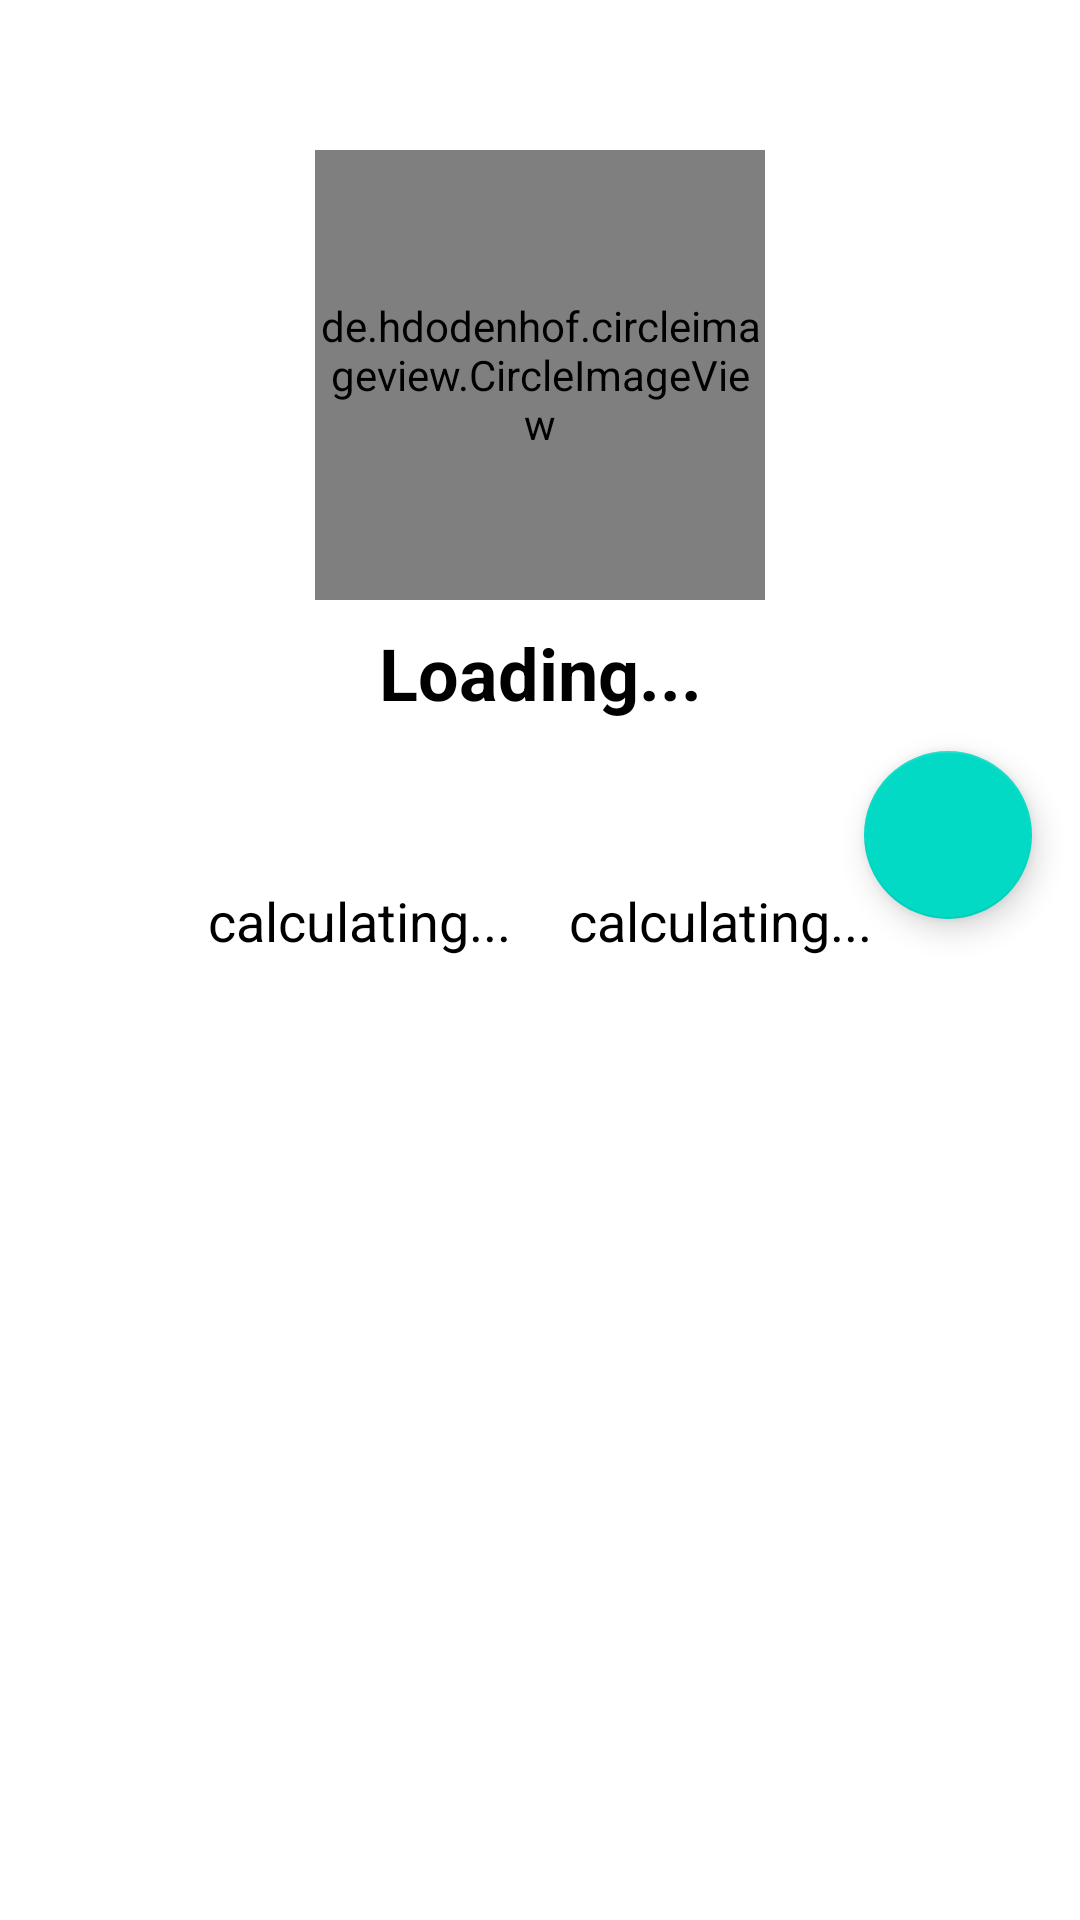

Layout XML and referenced resources for this Android screen:
<!-- AndroidManifest.xml: application theme Theme.GitHubUsers -->
<!-- res/layout/activity_detail.xml -->
<?xml version="1.0" encoding="utf-8"?>
<ScrollView
    xmlns:android="http://schemas.android.com/apk/res/android"
    xmlns:tools="http://schemas.android.com/tools"
    xmlns:app="http://schemas.android.com/apk/res-auto"
    android:layout_width="match_parent"
    android:layout_height="match_parent">

    <androidx.constraintlayout.widget.ConstraintLayout
        android:id="@+id/constraint_layout"
        android:layout_width="match_parent"
        android:layout_height="wrap_content">

        <ProgressBar
            android:id="@+id/progressBar"
            android:layout_width="wrap_content"
            android:layout_height="wrap_content"
            android:visibility="gone"
            app:layout_constraintBottom_toBottomOf="parent"
            app:layout_constraintEnd_toEndOf="parent"
            app:layout_constraintHorizontal_bias="0.498"
            app:layout_constraintStart_toStartOf="parent"
            app:layout_constraintTop_toTopOf="parent"
            app:layout_constraintVertical_bias="0.8"
            tools:visibility="visible" />

        <de.hdodenhof.circleimageview.CircleImageView
            android:id="@+id/profile_image"
            android:layout_width="150dp"
            android:layout_height="150dp"
            android:scaleType="centerCrop"
            android:layout_marginTop="50dp"
            android:src="@drawable/baseline_person_24"
            app:layout_constraintStart_toStartOf="parent"
            app:layout_constraintEnd_toEndOf="parent"
            app:layout_constraintTop_toTopOf="parent"/>

        <TextView
            android:id="@+id/display_name"
            android:layout_width="wrap_content"
            android:layout_height="wrap_content"
            android:layout_marginTop="8dp"
            app:layout_constraintTop_toBottomOf="@id/profile_image"
            app:layout_constraintStart_toStartOf="parent"
            app:layout_constraintEnd_toEndOf="parent"
            android:text="@string/loading"
            android:textSize="24sp"
            android:textStyle="bold"
            style="@style/MyTextStyle" />

        <TextView
            android:id="@+id/username"
            android:layout_width="wrap_content"
            android:layout_height="wrap_content"
            app:layout_constraintTop_toBottomOf="@id/display_name"
            app:layout_constraintStart_toStartOf="parent"
            app:layout_constraintEnd_toEndOf="parent"
            android:layout_marginTop="10dp"
            tools:text="Username"
            android:textSize="18sp"
            android:textStyle="italic"
            style="@style/MyTextStyle" />

        <TextView
            android:id="@+id/followers_count"
            android:layout_width="wrap_content"
            android:layout_height="wrap_content"
            android:layout_marginStart="50dp"
            android:layout_marginTop="20dp"
            app:layout_constraintTop_toBottomOf="@id/username"
            app:layout_constraintEnd_toStartOf="@id/following_count"
            app:layout_constraintStart_toStartOf="parent"
            android:text="@string/calculating"
            android:textSize="18sp"
            style="@style/MyTextStyle" />

        <TextView
            android:id="@+id/following_count"
            android:layout_width="wrap_content"
            android:layout_height="wrap_content"
            android:layout_marginEnd="50dp"
            android:layout_marginTop="20dp"
            app:layout_constraintTop_toBottomOf="@id/username"
            app:layout_constraintStart_toEndOf="@id/followers_count"
            app:layout_constraintEnd_toEndOf="parent"
            android:text="@string/calculating"
            android:textSize="18sp"
            style="@style/MyTextStyle" />

        <com.google.android.material.tabs.TabLayout
            android:id="@+id/tab_layout"
            android:layout_width="match_parent"
            android:layout_height="wrap_content"
            app:layout_constraintHeight_percent="0.05"
            app:tabMaxWidth="0dp"
            app:tabMode="fixed"
            app:tabGravity="fill"
            app:layout_constraintBottom_toTopOf="@id/view_pager"
            app:layout_constraintStart_toStartOf="parent"
            app:layout_constraintEnd_toEndOf="parent"
            app:layout_constraintTop_toBottomOf="@id/following_count"/>

        <androidx.viewpager2.widget.ViewPager2
            android:id="@+id/view_pager"
            android:layout_width="match_parent"
            android:layout_height="wrap_content"
            app:layout_constraintTop_toBottomOf="@id/tab_layout"
            app:layout_constraintBottom_toBottomOf="parent"
            app:layout_constraintStart_toStartOf="parent"
            app:layout_constraintEnd_toEndOf="parent"/>

        <com.google.android.material.floatingactionbutton.FloatingActionButton
            android:id="@+id/fab_favorite"
            android:layout_width="wrap_content"
            android:layout_height="wrap_content"
            android:layout_marginEnd="16dp"
            android:layout_marginBottom="16dp"
            android:src="@drawable/baseline_favorite_border_24"
            app:layout_constraintBottom_toBottomOf="@id/username"
            app:layout_constraintEnd_toEndOf="parent"
            app:layout_constraintHorizontal_bias="1.0"
            app:layout_constraintStart_toEndOf="@id/username"
            app:layout_constraintTop_toTopOf="@id/username"
            app:layout_constraintVertical_bias="0.0" />

    </androidx.constraintlayout.widget.ConstraintLayout>
</ScrollView>
<!-- resources referenced by this layout -->
<resources>
  <!-- drawable baseline_person_24 (drawable) -->
  <vector android:height="24dp" android:tint="#080707"
      android:viewportHeight="24" android:viewportWidth="24"
      android:width="24dp" xmlns:android="http://schemas.android.com/apk/res/android">
      <path android:fillColor="@android:color/white" android:pathData="M12,12c2.21,0 4,-1.79 4,-4s-1.79,-4 -4,-4 -4,1.79 -4,4 1.79,4 4,4zM12,14c-2.67,0 -8,1.34 -8,4v2h16v-2c0,-2.66 -5.33,-4 -8,-4z"/>
  </vector>
  <string name="calculating">calculating...</string>
  <string name="loading">Loading...</string>
  <style name="MyTextStyle" parent="@android:style/TextAppearance">
          <item name="android:textColor">?attr/textFillColor</item>
      </style>
  <style name="Theme.GitHubUsers" parent="Theme.MaterialComponents.DayNight.DarkActionBar">
          
          <item name="colorPrimary">@color/purple_500</item>
          <item name="colorPrimaryVariant">@color/purple_700</item>
          <item name="colorOnPrimary">@color/white</item>
          <item name="textFillColor">@color/black</item>
          
          <item name="colorSecondary">@color/teal_200</item>
          <item name="colorSecondaryVariant">@color/teal_700</item>
          <item name="colorOnSecondary">@color/black</item>
          
          <item name="android:statusBarColor">?attr/colorPrimaryVariant</item>
          
      </style>
  <color name="purple_500">#FF6200EE</color>
  <color name="purple_700">#FF3700B3</color>
  <color name="white">#FFFFFFFF</color>
  <color name="black">#FF000000</color>
  <color name="teal_200">#FF03DAC5</color>
  <color name="teal_700">#FF018786</color>
</resources>
